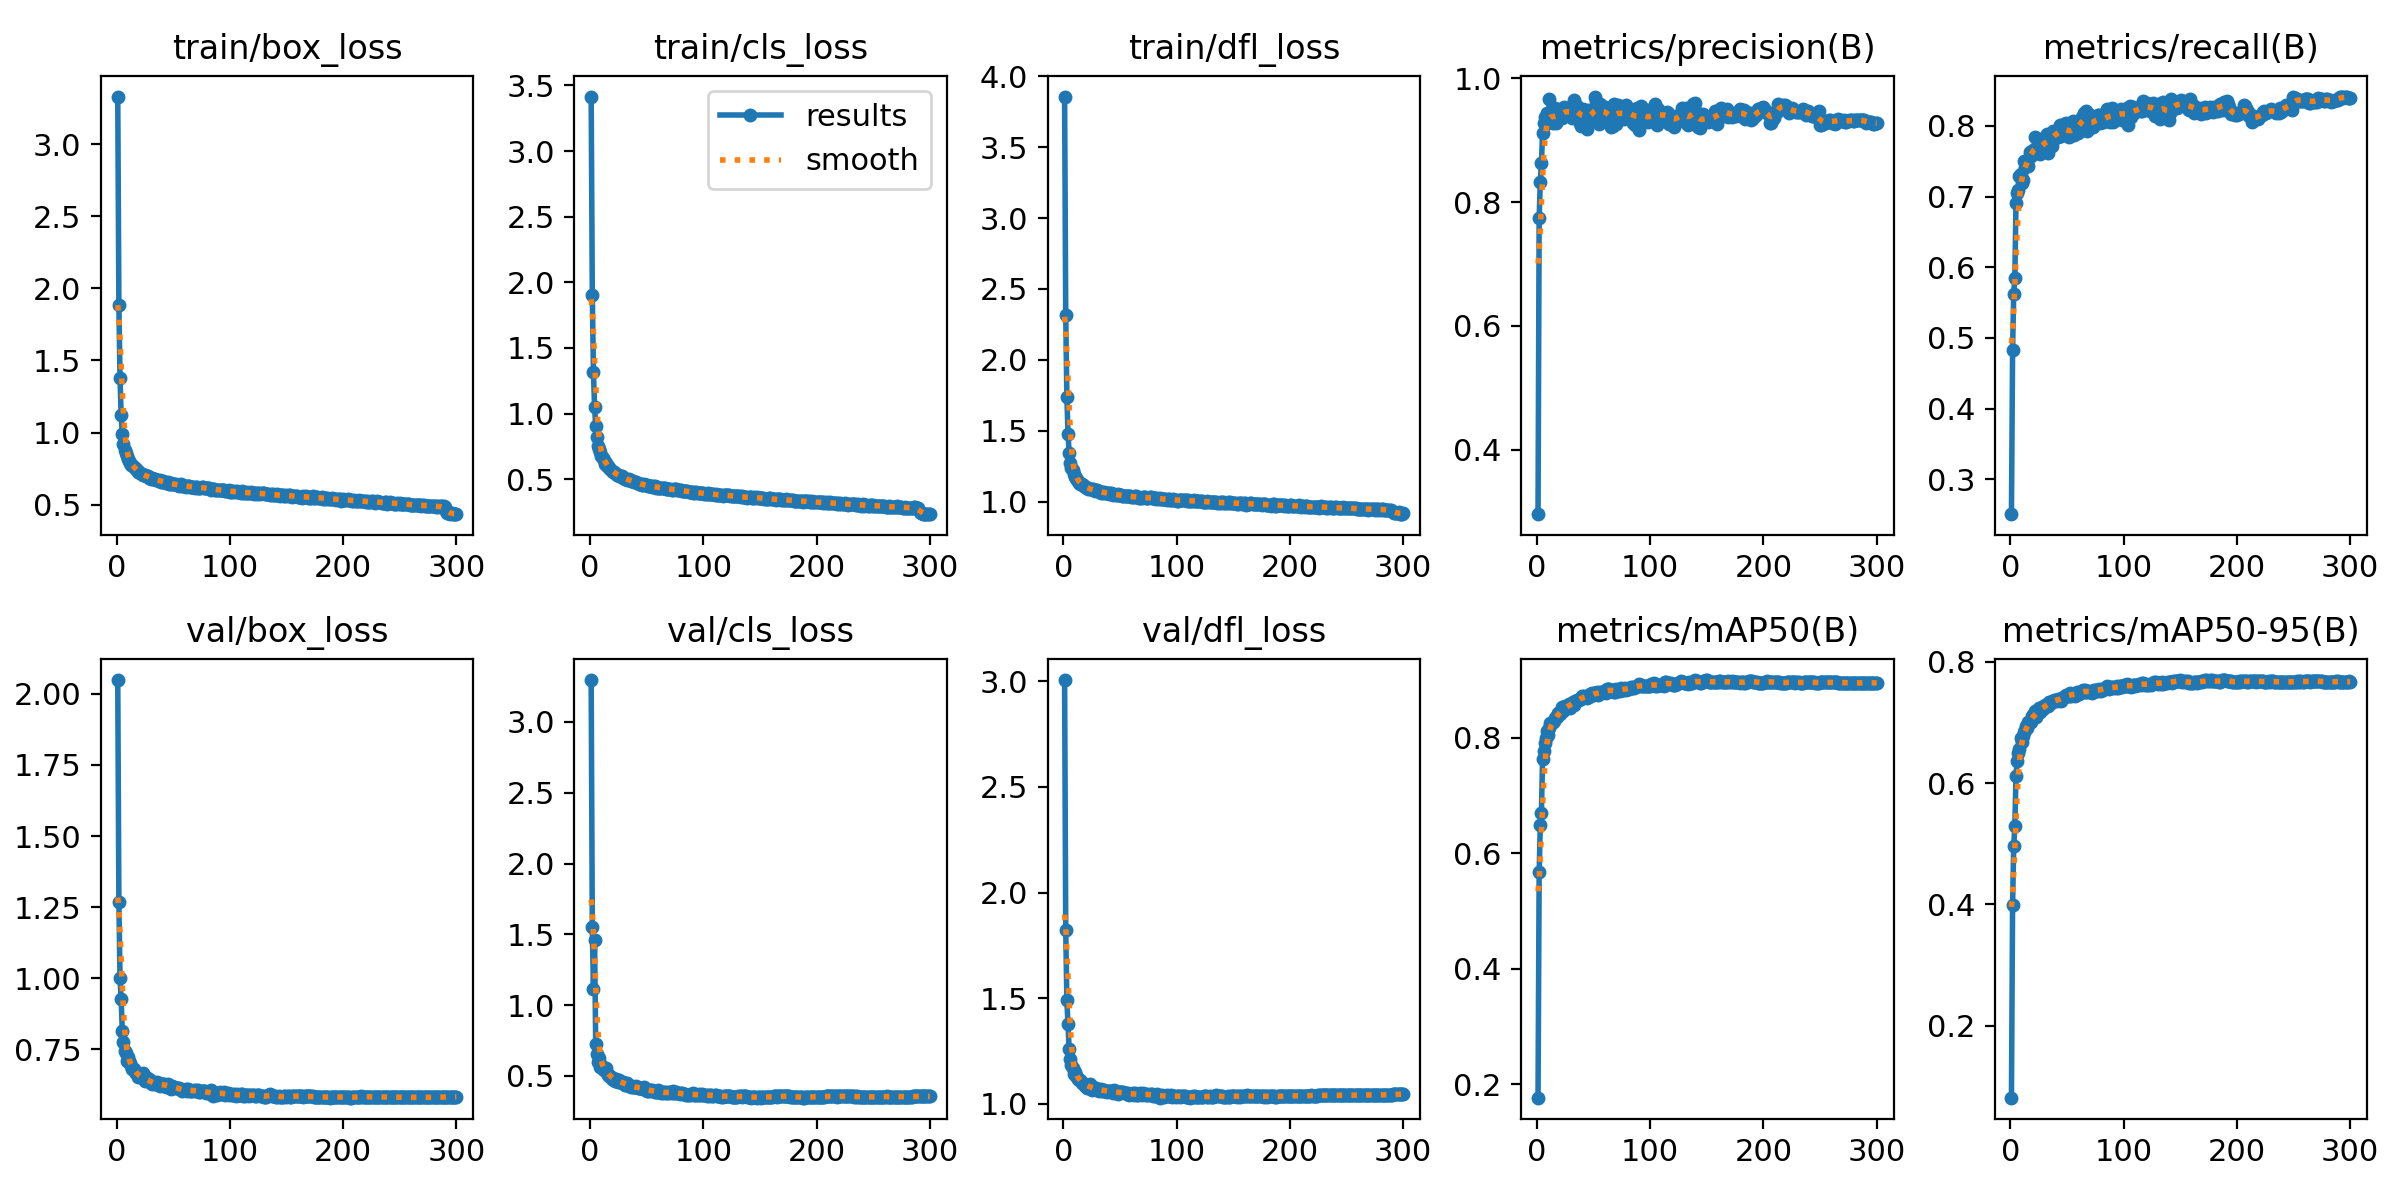

The file beside this chart, header and first rows:
epoch, train/box_loss, train/cls_loss, train/dfl_loss, metrics/precision(B), metrics/recall(B), metrics/mAP50(B), metrics/mAP50-95(B), val/box_loss, val/cls_loss, val/dfl_loss, lr/pg0, lr/pg1, lr/pg2
1, 3.33, 3.415, 3.857, 0.2963, 0.2505, 0.1763, 0.08187, 2.049, 3.296, 3.006, 0.003326, 0.003326, 0.003326
2, 1.884, 1.906, 2.316, 0.7743, 0.4829, 0.5664, 0.3999, 1.269, 1.548, 1.825, 0.006637, 0.006637, 0.006637
3, 1.378, 1.314, 1.739, 0.8327, 0.5623, 0.6485, 0.4959, 1, 1.116, 1.491, 0.009927, 0.009927, 0.009927
4, 1.12, 1.053, 1.48, 0.8623, 0.5853, 0.6701, 0.5295, 0.9266, 1.461, 1.377, 0.009901, 0.009901, 0.009901
5, 0.9917, 0.9055, 1.346, 0.9109, 0.6904, 0.7634, 0.6118, 0.8156, 0.7288, 1.26, 0.009868, 0.009868, 0.009868
6, 0.9185, 0.8187, 1.274, 0.9271, 0.7055, 0.7766, 0.6365, 0.7751, 0.6554, 1.21, 0.009835, 0.009835, 0.009835
7, 0.8768, 0.7549, 1.239, 0.9365, 0.7089, 0.7905, 0.6494, 0.7434, 0.599, 1.183, 0.009802, 0.009802, 0.009802
8, 0.8589, 0.7294, 1.219, 0.9283, 0.7285, 0.7987, 0.6557, 0.7382, 0.624, 1.169, 0.009769, 0.009769, 0.009769
9, 0.8387, 0.7057, 1.192, 0.9429, 0.7319, 0.811, 0.6743, 0.7078, 0.5624, 1.14, 0.009736, 0.009736, 0.009736
10, 0.8191, 0.6807, 1.175, 0.9276, 0.7192, 0.8041, 0.668, 0.7239, 0.578, 1.153, 0.009703, 0.009703, 0.009703
11, 0.8004, 0.6652, 1.165, 0.9666, 0.7228, 0.8166, 0.6767, 0.7083, 0.55, 1.132, 0.00967, 0.00967, 0.00967
12, 0.7895, 0.6447, 1.155, 0.935, 0.7505, 0.8257, 0.6845, 0.7028, 0.5383, 1.127, 0.009637, 0.009637, 0.009637
13, 0.7716, 0.6169, 1.143, 0.9313, 0.7423, 0.8255, 0.6875, 0.6925, 0.5513, 1.117, 0.009604, 0.009604, 0.009604
14, 0.7748, 0.6254, 1.131, 0.9274, 0.7485, 0.8273, 0.694, 0.6789, 0.5589, 1.113, 0.009571, 0.009571, 0.009571
15, 0.7613, 0.6045, 1.127, 0.9348, 0.7507, 0.8286, 0.6907, 0.6807, 0.5209, 1.111, 0.009538, 0.009538, 0.009538
16, 0.7533, 0.6047, 1.123, 0.9517, 0.7429, 0.8336, 0.7004, 0.6709, 0.5061, 1.098, 0.009505, 0.009505, 0.009505
17, 0.7446, 0.5872, 1.117, 0.9275, 0.7632, 0.8353, 0.7012, 0.6666, 0.4991, 1.099, 0.009472, 0.009472, 0.009472
18, 0.7407, 0.5797, 1.111, 0.9474, 0.7575, 0.8361, 0.7006, 0.665, 0.5017, 1.094, 0.009439, 0.009439, 0.009439
19, 0.7293, 0.5618, 1.103, 0.9409, 0.7627, 0.8417, 0.7106, 0.6521, 0.4789, 1.085, 0.009406, 0.009406, 0.009406
20, 0.7246, 0.5555, 1.104, 0.9378, 0.7652, 0.8414, 0.7114, 0.6539, 0.4858, 1.086, 0.009373, 0.009373, 0.009373
21, 0.7217, 0.5525, 1.094, 0.9365, 0.7649, 0.8465, 0.7114, 0.6526, 0.4737, 1.076, 0.00934, 0.00934, 0.00934
22, 0.7131, 0.5472, 1.09, 0.9352, 0.7843, 0.8521, 0.7181, 0.653, 0.4657, 1.084, 0.009307, 0.009307, 0.009307
23, 0.7039, 0.537, 1.087, 0.9418, 0.7685, 0.8461, 0.709, 0.6649, 0.4787, 1.095, 0.009274, 0.009274, 0.009274
24, 0.7044, 0.5355, 1.09, 0.954, 0.7676, 0.8493, 0.714, 0.6506, 0.4688, 1.079, 0.009241, 0.009241, 0.009241
25, 0.7041, 0.5311, 1.085, 0.9449, 0.7671, 0.8544, 0.724, 0.6365, 0.4537, 1.067, 0.009208, 0.009208, 0.009208
26, 0.6983, 0.5238, 1.087, 0.9522, 0.7598, 0.8511, 0.7176, 0.6517, 0.4687, 1.081, 0.009175, 0.009175, 0.009175
27, 0.7011, 0.5268, 1.079, 0.9488, 0.7712, 0.8524, 0.7206, 0.6401, 0.4577, 1.068, 0.009142, 0.009142, 0.009142
28, 0.6966, 0.5219, 1.077, 0.9476, 0.7693, 0.8588, 0.7245, 0.642, 0.4505, 1.071, 0.009109, 0.009109, 0.009109
29, 0.6853, 0.5072, 1.082, 0.9383, 0.7745, 0.8518, 0.7218, 0.6437, 0.4595, 1.075, 0.009076, 0.009076, 0.009076
30, 0.6807, 0.5119, 1.079, 0.9443, 0.7774, 0.8581, 0.7263, 0.6307, 0.4415, 1.066, 0.009043, 0.009043, 0.009043
31, 0.6828, 0.5025, 1.071, 0.9353, 0.7838, 0.8607, 0.7286, 0.6281, 0.4391, 1.062, 0.00901, 0.00901, 0.00901
32, 0.6778, 0.5021, 1.068, 0.9405, 0.7888, 0.8609, 0.7289, 0.6331, 0.4385, 1.065, 0.008977, 0.008977, 0.008977
33, 0.6772, 0.4965, 1.063, 0.9641, 0.762, 0.8565, 0.7263, 0.6352, 0.4488, 1.07, 0.008944, 0.008944, 0.008944
34, 0.6772, 0.4986, 1.065, 0.9542, 0.7742, 0.8629, 0.7334, 0.6265, 0.432, 1.062, 0.008911, 0.008911, 0.008911
35, 0.6702, 0.493, 1.063, 0.9544, 0.7784, 0.8648, 0.7338, 0.6264, 0.4255, 1.062, 0.008878, 0.008878, 0.008878
36, 0.6736, 0.4903, 1.067, 0.9476, 0.7891, 0.8657, 0.731, 0.6329, 0.4182, 1.066, 0.008845, 0.008845, 0.008845
37, 0.6661, 0.484, 1.063, 0.9505, 0.7708, 0.8643, 0.7336, 0.6235, 0.4292, 1.061, 0.008812, 0.008812, 0.008812
38, 0.6687, 0.4864, 1.062, 0.9268, 0.793, 0.8667, 0.7353, 0.6197, 0.4235, 1.056, 0.008779, 0.008779, 0.008779
39, 0.6584, 0.4788, 1.06, 0.9221, 0.7916, 0.8688, 0.7369, 0.6261, 0.4203, 1.061, 0.008746, 0.008746, 0.008746
40, 0.659, 0.477, 1.056, 0.9433, 0.7901, 0.8716, 0.7366, 0.6281, 0.4182, 1.062, 0.008713, 0.008713, 0.008713
41, 0.664, 0.4807, 1.063, 0.9497, 0.7847, 0.8677, 0.7352, 0.6261, 0.4278, 1.06, 0.00868, 0.00868, 0.00868
42, 0.6592, 0.4749, 1.057, 0.9487, 0.7843, 0.8719, 0.7387, 0.626, 0.4172, 1.062, 0.008647, 0.008647, 0.008647
43, 0.6537, 0.4636, 1.052, 0.9396, 0.7913, 0.871, 0.7371, 0.6239, 0.415, 1.058, 0.008614, 0.008614, 0.008614
44, 0.6523, 0.4659, 1.047, 0.9171, 0.8009, 0.8678, 0.7378, 0.6186, 0.4173, 1.052, 0.008581, 0.008581, 0.008581
45, 0.654, 0.4657, 1.05, 0.9485, 0.7852, 0.87, 0.7346, 0.6285, 0.414, 1.064, 0.008548, 0.008548, 0.008548
46, 0.6461, 0.4575, 1.048, 0.9367, 0.7966, 0.8716, 0.7392, 0.622, 0.4176, 1.053, 0.008515, 0.008515, 0.008515
47, 0.6441, 0.4598, 1.05, 0.9341, 0.8024, 0.8748, 0.7418, 0.619, 0.4045, 1.054, 0.008482, 0.008482, 0.008482
48, 0.6476, 0.4621, 1.05, 0.9425, 0.7945, 0.8722, 0.7431, 0.6114, 0.4204, 1.048, 0.008449, 0.008449, 0.008449
49, 0.645, 0.4549, 1.044, 0.9309, 0.8044, 0.8773, 0.7448, 0.6187, 0.4037, 1.055, 0.008416, 0.008416, 0.008416
50, 0.6455, 0.4558, 1.05, 0.9335, 0.7966, 0.8773, 0.7454, 0.618, 0.3965, 1.056, 0.008383, 0.008383, 0.008383
51, 0.6421, 0.4478, 1.045, 0.9702, 0.7852, 0.8748, 0.7434, 0.6174, 0.3962, 1.054, 0.00835, 0.00835, 0.00835
52, 0.6413, 0.4482, 1.04, 0.9638, 0.7838, 0.8772, 0.7441, 0.6145, 0.3994, 1.055, 0.008317, 0.008317, 0.008317
53, 0.6374, 0.4483, 1.041, 0.9501, 0.7906, 0.8786, 0.7475, 0.6128, 0.3955, 1.055, 0.008284, 0.008284, 0.008284
54, 0.638, 0.4491, 1.039, 0.9507, 0.7925, 0.8737, 0.7435, 0.6119, 0.4, 1.049, 0.008251, 0.008251, 0.008251
55, 0.6316, 0.4439, 1.039, 0.9259, 0.8068, 0.8754, 0.746, 0.6148, 0.402, 1.052, 0.008218, 0.008218, 0.008218
56, 0.6334, 0.4464, 1.039, 0.9578, 0.7877, 0.8783, 0.7461, 0.6088, 0.3917, 1.046, 0.008185, 0.008185, 0.008185
57, 0.6401, 0.4489, 1.04, 0.9466, 0.796, 0.8776, 0.7438, 0.6105, 0.3854, 1.053, 0.008152, 0.008152, 0.008152
58, 0.6315, 0.4368, 1.037, 0.9428, 0.7984, 0.8788, 0.7475, 0.6024, 0.3884, 1.042, 0.008119, 0.008119, 0.008119
59, 0.632, 0.4396, 1.04, 0.9466, 0.7965, 0.8811, 0.7491, 0.6059, 0.3879, 1.047, 0.008086, 0.008086, 0.008086
60, 0.626, 0.436, 1.033, 0.9528, 0.79, 0.8799, 0.7461, 0.6058, 0.3973, 1.047, 0.008053, 0.008053, 0.008053
... 240 more rows
